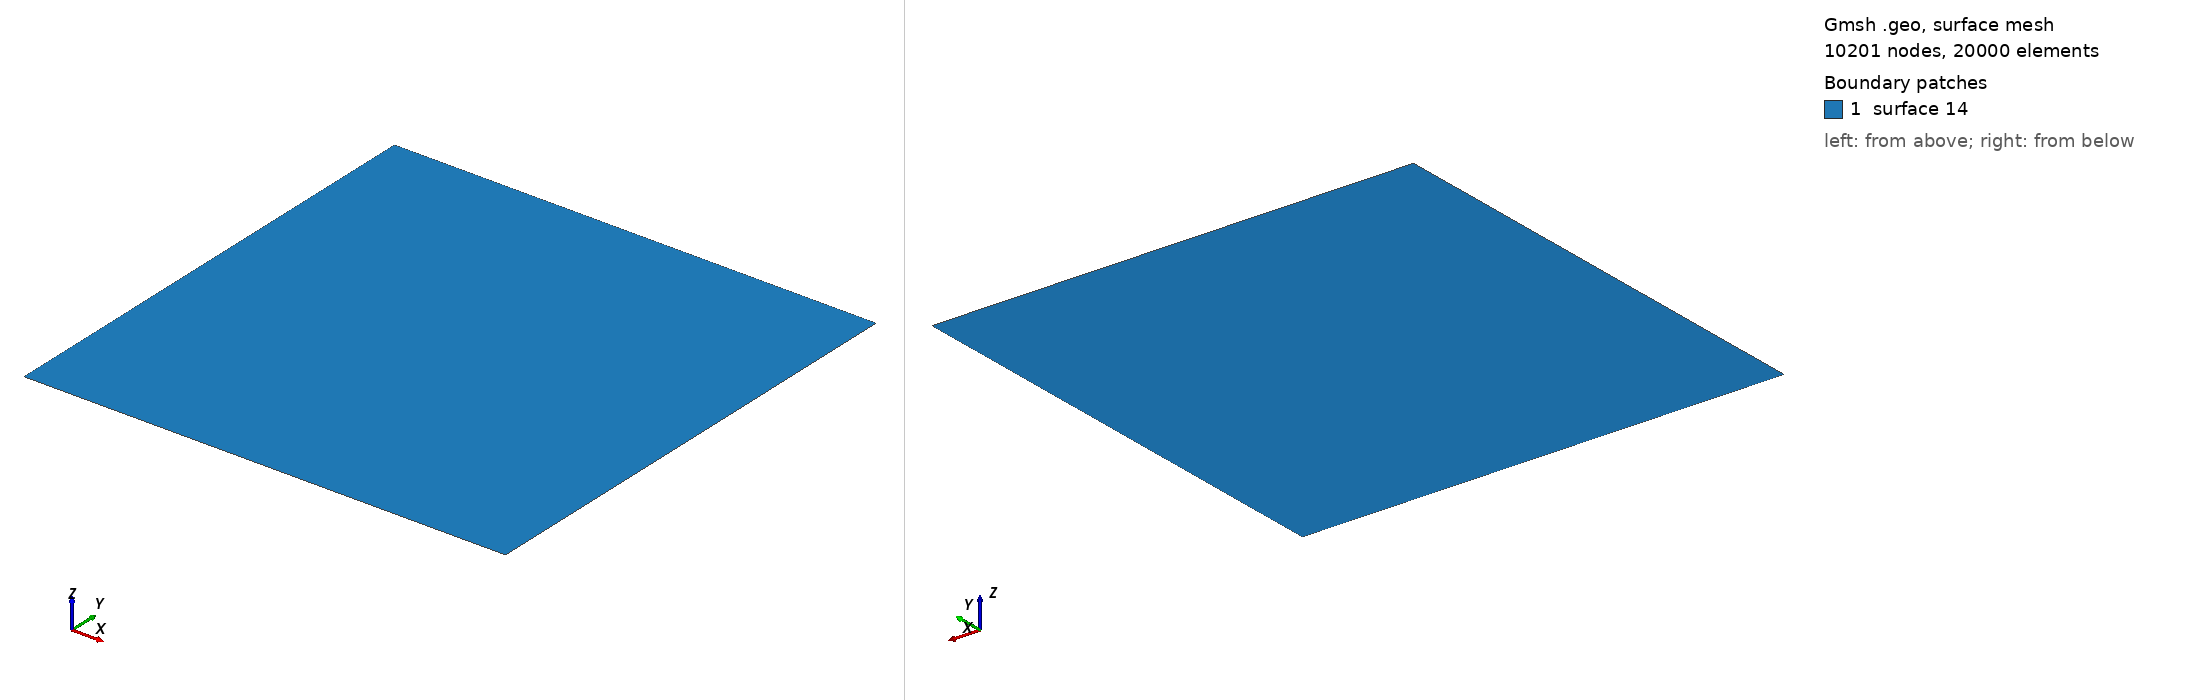

Gmsh geometry script, surface-meshed: 10201 nodes, 20000 surface elements. Boundary patches (legend numbers): 1 surface 14. Left view from above one corner, right view from below the opposite corner. The script declares no physical surfaces, so the legend lists its geometric surfaces. The drawing asked Gmsh for element sizes between 1% and 20% of the model's largest extent; the script's own settings can give other sizes.

=== square_tri.geo (drawn) ===
h = 0.01;

Point(1) = {0.0, 0.0, 0.0, h};
Point(2) = {1.0, 0.0, 0.0, h};
Point(3) = {0.0, 1.0, 0.0, h};
Point(4) = {1.0, 1.0, 0.0, h};

Line(3) = {4, 3};
Line(8) = {2, 1};
Line(9) = {3, 1};
Line(12) = {4, 2};

Line Loop(13) = {3, 9, -8, -12};
Plane Surface(14) = {13};

Transfinite Surface "*";
//Recombine Surface "*";
